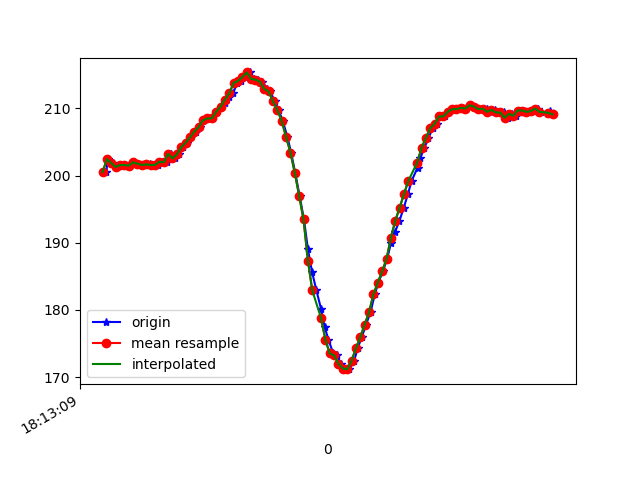

Source data for this figure (header and first rows):
1617819189257, 514832860743398, 200.48828, -256.54297, -74.21875
1617819189264, 514832879086701, 202.4, -257.4, -75.2
1617819189288, 514832917848757, 201.9, -257.6, -74.9
1617819189308, 514832936771966, 201.3, -257.1, -75.88
1617819189323, 514832955871043, 201.6, -257.2, -75.68
1617819189343, 514832974916336, 201.6, -257.6, -75.98
1617819189362, 514832993992151, 201.5, -257.7, -75.59
1617819189382, 514833013067966, 202, -257.1, -75.29
1617819189408, 514833032326909, 201.8, -257.6, -76.27
1617819189422, 514833051555330, 201.6, -257.6, -75.68
1617819189437, 514833070539581, 201.6, -257.5, -75.29
1617819189456, 514833089554354, 201.7, -257, -75.68
1617819189477, 514833108569126, 201.6, -257.4, -75.68
1617819189494, 514833127736505, 201.6, -257, -75.2
1617819189513, 514833146751277, 202.1, -256.3, -75.59
1617819189533, 514833165735528, 202, -254.5, -74.32
1617819189553, 514833184811343, 203.2, -251.5, -72.85
1617819189570, 514833203856637, 202.5, -249.1, -71.48
1617819189589, 514833222871409, 203.1, -245.7, -70.8
1617819189608, 514833241916703, 204.2, -242.7, -68.46
1617819189628, 514833260931475, 204.9, -239.6, -66.5
1617819189646, 514833279976769, 205.7, -236.2, -63.18
1617819189666, 514833298991541, 206.5, -232.6, -59.77
1617819189688, 514833318006313, 207.2, -228.7, -55.76
1617819189704, 514833337051607, 208.2, -225.0, -50.98
1617819189722, 514833356096900, 208.5, -223, -45.02
1617819189742, 514833375111673, 208.5, -221.2, -41.11
1617819189761, 514833394187488, 209.5, -219.9, -34.96
1617819189782, 514833413232781, 210.3, -219.4, -28.03
1617819189800, 514833432217032, 210.8, -219.8, -20.7
1617819189819, 514833451292847, 211.7, -222.1, -14.06
1617819189837, 514833470399183, 212.2, -224.1, -8.203
1617819189857, 514833489444477, 213.8, -226.5, -5.273
1617819189875, 514833508459249, 214.1, -228.6, -3.223
1617819189894, 514833527474022, 214.6, -228.7, -2.539
1617819189913, 514833546458273, 215.3, -229, -2.637
1617819189933, 514833565534088, 214.4, -228.4, -1.855
1617819189951, 514833584548860, 214.3, -228.1, -2.539
1617819189972, 514833603563632, 214, -227.8, -2.148
1617819189992, 514833622639447, 212.9, -228.6, -0.4883
1617819190008, 514833641745783, 212.5, -229.4, -0.1953
1617819190028, 514833660730034, 211, -230.5, 2.246
1617819190046, 514833679805849, 209.8, -231.2, 4.688
1617819190065, 514833698851143, 208.1, -231.3, 5.957
1617819190086, 514833717835394, 205.8, -231.6, 7.715
1617819190103, 514833736911209, 203.4, -232.7, 8.594
1617819190122, 514833756109109, 200.4, -232.9, 10.25
1617819190142, 514833775093360, 197, -232.3, 9.766
1617819190162, 514833794108132, 193.5, -231.5, 9.18
1617819190180, 514833813183947, 189.1, -229.9, 7.129
1617819190199, 514833832198720, 185.6, -227.4, 4.883
1617819190219, 514833851244013, 182.9, -226, 1.855
1617819190240, 514833870350349, 180.2, -225.0, -0.4883
1617819190257, 514833889365122, 177.4, -224.6, -3.223
1617819190274, 514833908349373, 175.6, -223.9, -6.836
1617819190296, 514833927425188, 173.5, -224.2, -7.52
1617819190313, 514833946439960, 173.2, -223.7, -10.16
1617819190332, 514833965515775, 172, -223.8, -11.62
1617819190351, 514833984622111, 171.3, -223.5, -14.75
1617819190370, 514834003606362, 171.2, -222, -17.48
1617819190392, 514834022651656, 172.5, -221, -21
... 48 more rows
